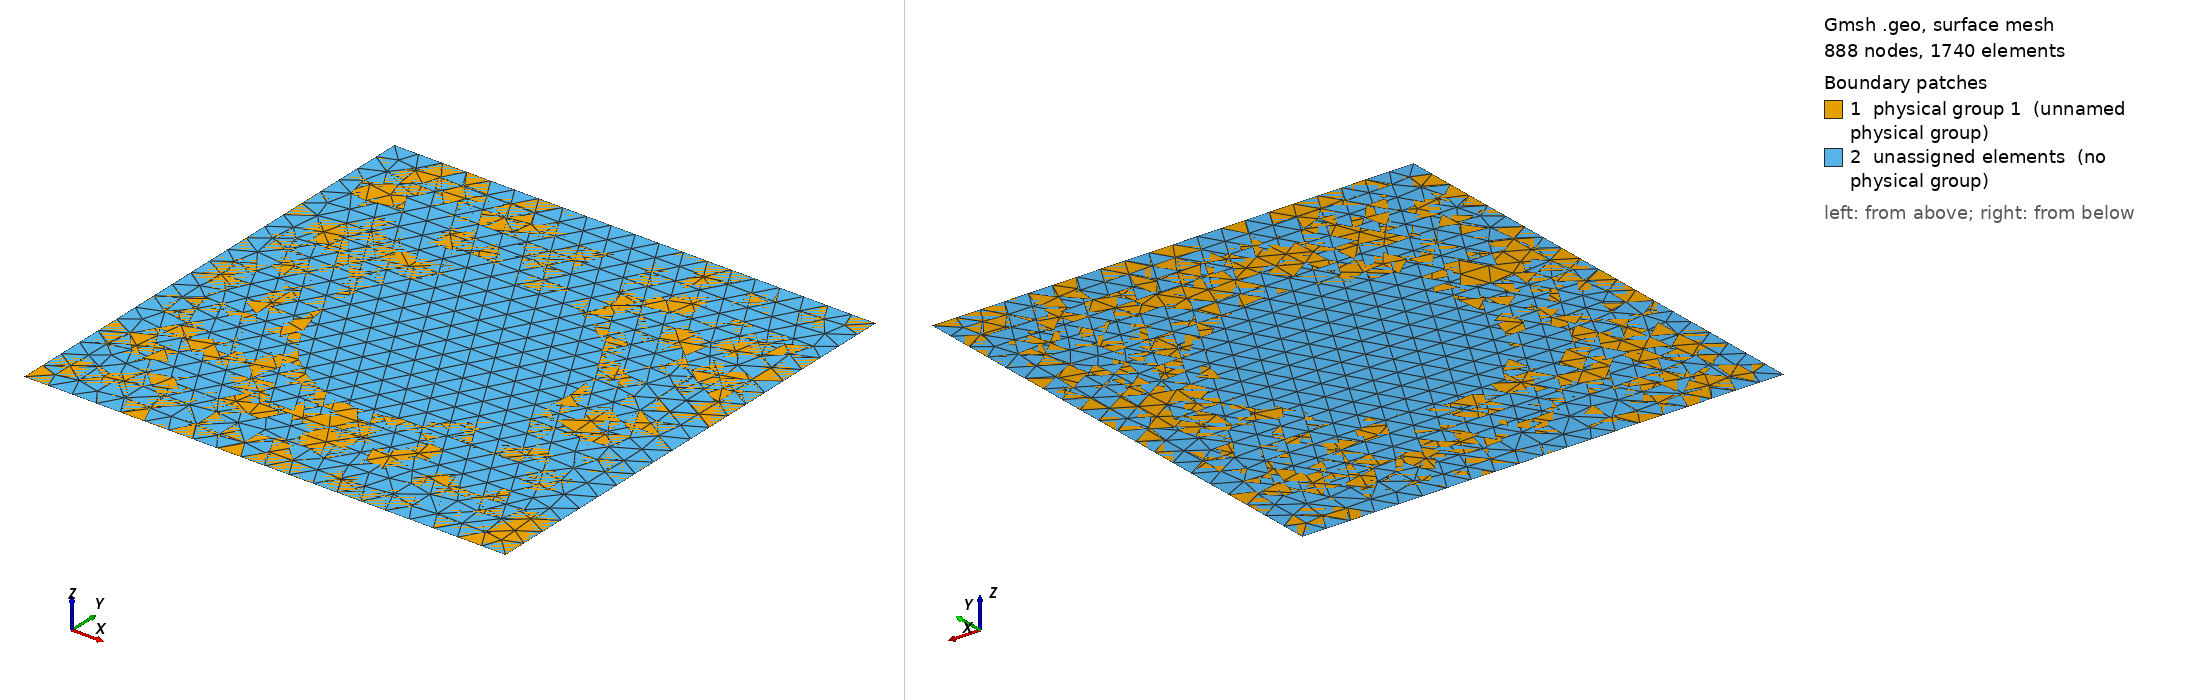

Gmsh geometry script, surface-meshed: 888 nodes, 1740 surface elements. Boundary patches (legend numbers): 1 physical group 1 (unnamed physical group), 2 unassigned elements (no physical group). Left view from above one corner, right view from below the opposite corner. Legend entries are the model's physical surfaces; 'unassigned elements' are surfaces in no physical group. The drawing asked Gmsh for element sizes between 1% and 20% of the model's largest extent; the script's own settings can give other sizes.

=== HoleyScreenUnitCell.geo (drawn) ===
//
// gmsh geometry for the unit cell of a planar screen with a
// square-lattice array of circular holes
//

//////////////////////////////////////////////////
// adjustable parameters 
//////////////////////////////////////////////////
R    = 0.25; // hole radius
L    = 1.00; // lattice spacing

l     = 0.05; // meshing fineness

//////////////////////////////////////////////////
//////////////////////////////////////////////////
//////////////////////////////////////////////////
Point(0) = {     0,     0,   0,   l};
Point(1) = {     L,     0,   0,   l}; 
Line(1) = { 0, 1 };

// this extrusion defines four lines which we combine
// into a line loop
Extrude{0,L,0} { Line{1}; }
Line Loop (5) = { 1, 4, -2, -3 };

//////////////////////////////////////////////////
//////////////////////////////////////////////////
//////////////////////////////////////////////////
Point(10) = { 0.5*L,     0.5*L,      0,   l};
Point(11) = { 0.5*L + R, 0.5*L,      0,   l};
Point(12) = { 0.5*L    , 0.5*L + R,  0,   l};
Point(13) = { 0.5*L - R, 0.5*L,      0,   l};
Point(14) = { 0.5*L    , 0.5*L - R,  0,   l};

Circle(15) = { 11, 10, 12 };
Circle(16) = { 12, 10, 13 };
Circle(17) = { 13, 10, 14 };
Circle(18) = { 14, 10, 11 };

Line Loop (6) = { 15, 16, 17, 18 };

//////////////////////////////////////////////////
// subtract the hole from the square to define the 
// unit cell geometry
//////////////////////////////////////////////////
Plane Surface(1) = { 5, 6 };
Physical Surface(1) = { 1 };
